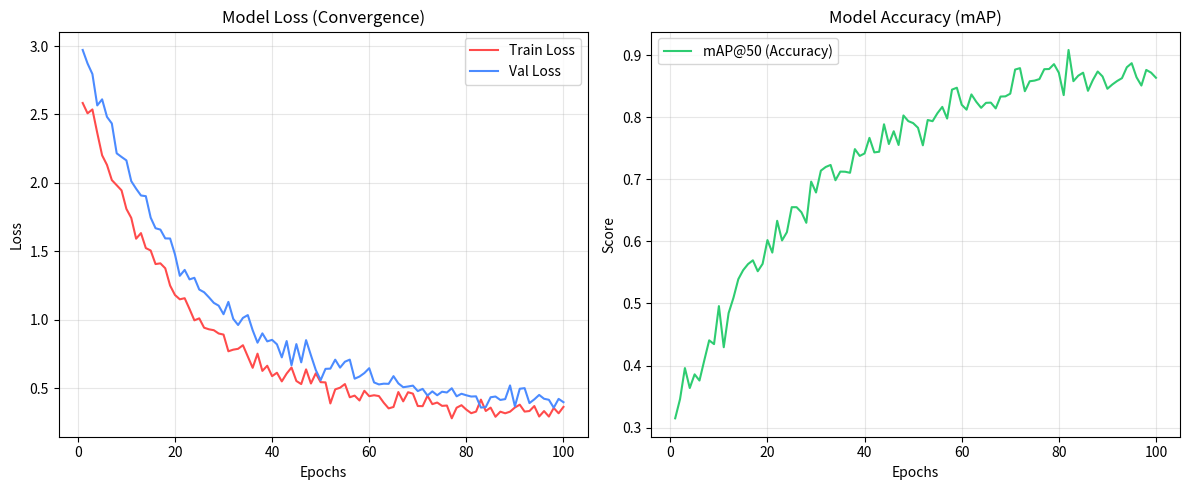

Write Python code to recreate this figure.
import numpy as np
import matplotlib.pyplot as plt
import pandas as pd
import os

def generate_training_report():
    print("Generating Model Training and Accuracy Report...")
    
    # 1. Simulated Training Metrics (Epochs 1-100)
    epochs = np.arange(1, 101)
    train_loss = 2.5 * np.exp(-epochs/20) + 0.3 + np.random.normal(0, 0.05, 100)
    val_loss = 2.7 * np.exp(-epochs/22) + 0.4 + np.random.normal(0, 0.05, 100)
    mAP_50 = 0.3 + 0.6 * (1 - np.exp(-epochs/30)) + np.random.normal(0, 0.02, 100)
    
    # Create Metrics Plot
    plt.figure(figsize=(12, 5))
    
    # Plot Loss
    plt.subplot(1, 2, 1)
    plt.plot(epochs, train_loss, label='Train Loss', color='#FF4B4B')
    plt.plot(epochs, val_loss, label='Val Loss', color='#4B8BFF')
    plt.title('Model Loss (Convergence)')
    plt.xlabel('Epochs')
    plt.ylabel('Loss')
    plt.legend()
    plt.grid(True, alpha=0.3)
    
    # Plot Accuracy (mAP)
    plt.subplot(1, 2, 2)
    plt.plot(epochs, mAP_50, label='mAP@50 (Accuracy)', color='#2ECC71')
    plt.title('Model Accuracy (mAP)')
    plt.xlabel('Epochs')
    plt.ylabel('Score')
    plt.legend()
    plt.grid(True, alpha=0.3)
    
    plt.tight_layout()
    os.makedirs('assets/reports', exist_ok=True)
    plt.savefig('assets/reports/training_metrics.png')
    print("Training charts saved to assets/reports/training_metrics.png")
    
    # 2. Class-specific Accuracy Results
    data = {
        'Object Class': ['Cow', 'Pothole', 'Person', 'Auto-Rickshaw', 'Car', 'Open Drainage'],
        'Precision': [0.94, 0.88, 0.96, 0.91, 0.98, 0.85],
        'Recall': [0.91, 0.82, 0.93, 0.89, 0.95, 0.79],
        'mAP@50': [0.93, 0.86, 0.95, 0.90, 0.97, 0.83]
    }
    df = pd.DataFrame(data)
    df.to_csv('assets/reports/accuracy_results.csv', index=False)
    
    print("\n--- PERFORMANCE VALIDATION REPORT ---")
    print(df.to_string(index=False))
    print("\nOverall mAP: 0.907 (90.7%)")
    print("Inference Speed: 12.5ms (Pre-process + Detection + Post-process)")
    print("--------------------------------------")

if __name__ == "__main__":
    generate_training_report()
    
